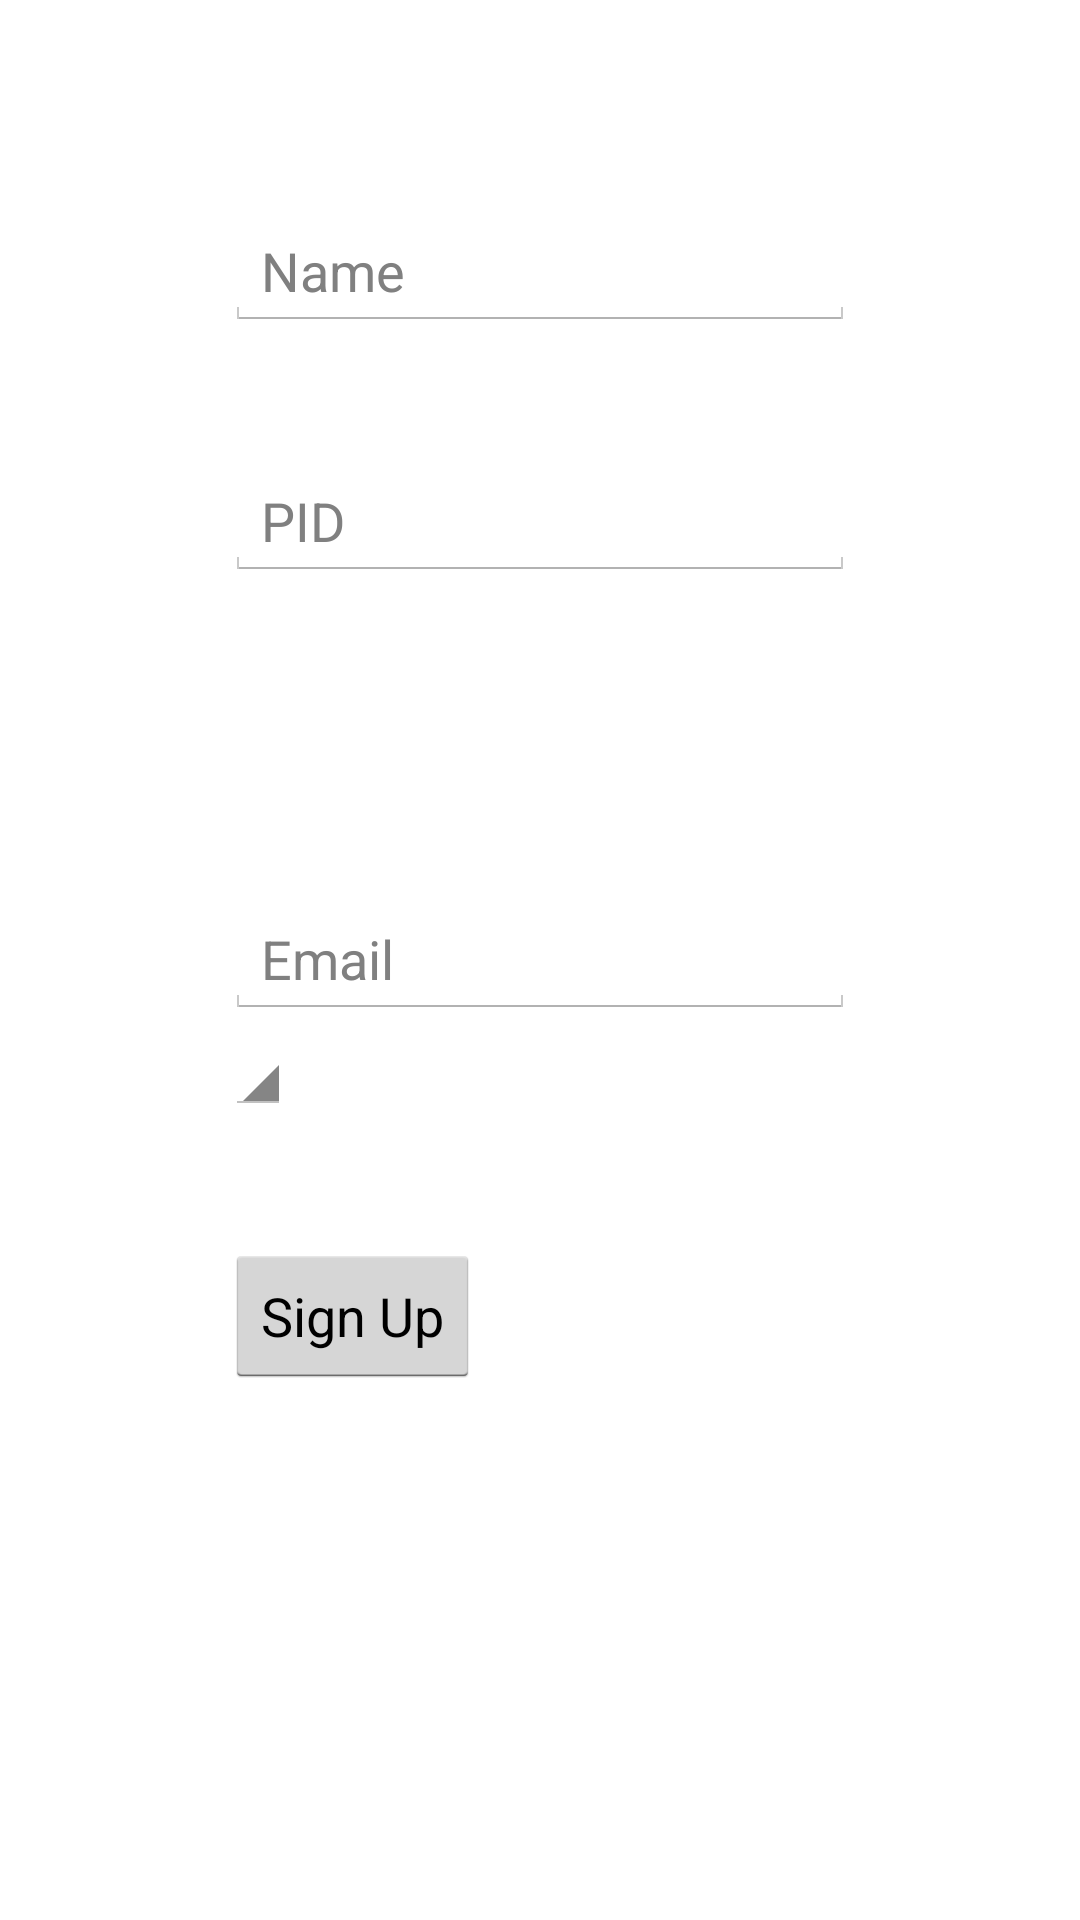

Reconstruct the res/layout file that produces this screen, plus the resources it refers to.
<!-- AndroidManifest.xml: application theme TimeLineTheme -->
<!-- res/layout/sign_up.xml -->
<?xml version="1.0" encoding="utf-8"?>
<RelativeLayout xmlns:android="http://schemas.android.com/apk/res/android"
    xmlns:tools="http://schemas.android.com/tools" android:layout_width="match_parent"
    android:layout_height="match_parent" android:paddingLeft="@dimen/activity_horizontal_margin"
    android:paddingRight="@dimen/activity_horizontal_margin"
    android:paddingTop="@dimen/activity_vertical_margin"
    android:paddingBottom="@dimen/activity_vertical_margin"
    tools:context="com.software.timeline.signup.TLSignUpActivity">

    <EditText
        android:layout_width="wrap_content"
        android:layout_height="wrap_content"
        android:inputType="textPersonName"
        android:ems="10"
        android:id="@+id/editTextSignUpName"
        android:layout_alignParentTop="true"
        android:layout_centerHorizontal="true"
        android:layout_marginTop="71dp"
        android:hint="Name" />

    <EditText
        android:layout_width="wrap_content"
        android:layout_height="wrap_content"
        android:inputType="textPersonName"
        android:ems="10"
        android:id="@+id/editTextSignUpPID"
        android:layout_below="@+id/editTextSignUpName"
        android:layout_alignLeft="@+id/editTextSignUpName"
        android:layout_alignStart="@+id/editTextSignUpName"
        android:layout_marginTop="44dp"
        android:digits="ABCD1234567890"
        android:maxLength="10"
        android:hint="PID" />

    <EditText
        android:layout_width="wrap_content"
        android:layout_height="wrap_content"
        android:inputType="textEmailAddress"
        android:ems="10"
        android:id="@+id/editTextSignUpEmail"
        android:layout_centerVertical="true"
        android:layout_alignLeft="@+id/editTextSignUpPID"
        android:layout_alignStart="@+id/editTextSignUpPID"
        android:hint="Email" />

    <Spinner
        android:layout_width="wrap_content"
        android:layout_height="wrap_content"
        android:id="@+id/spinnerJobPercent"
        android:layout_below="@+id/editTextSignUpEmail"
        android:layout_alignLeft="@+id/editTextSignUpEmail"
        android:layout_alignStart="@+id/editTextSignUpEmail" />

    <Button
        android:layout_width="wrap_content"
        android:layout_height="wrap_content"
        android:text="Sign Up"
        android:id="@+id/buttonSignUpUser"
        android:layout_below="@+id/editTextSignUpEmail"
        android:layout_alignLeft="@+id/editTextSignUpEmail"
        android:layout_alignStart="@+id/editTextSignUpEmail"
        android:layout_marginTop="75dp"
        android:onClick="buttonUserSignUpClicked" />

</RelativeLayout>
<!-- resources referenced by this layout -->
<resources>
  <style name="TimeLineTheme" parent="android:style/Theme.Holo.Light">
          <item name="android:actionBarStyle">@android:style/Widget.Holo.ActionBar</item>
      </style>
</resources>
